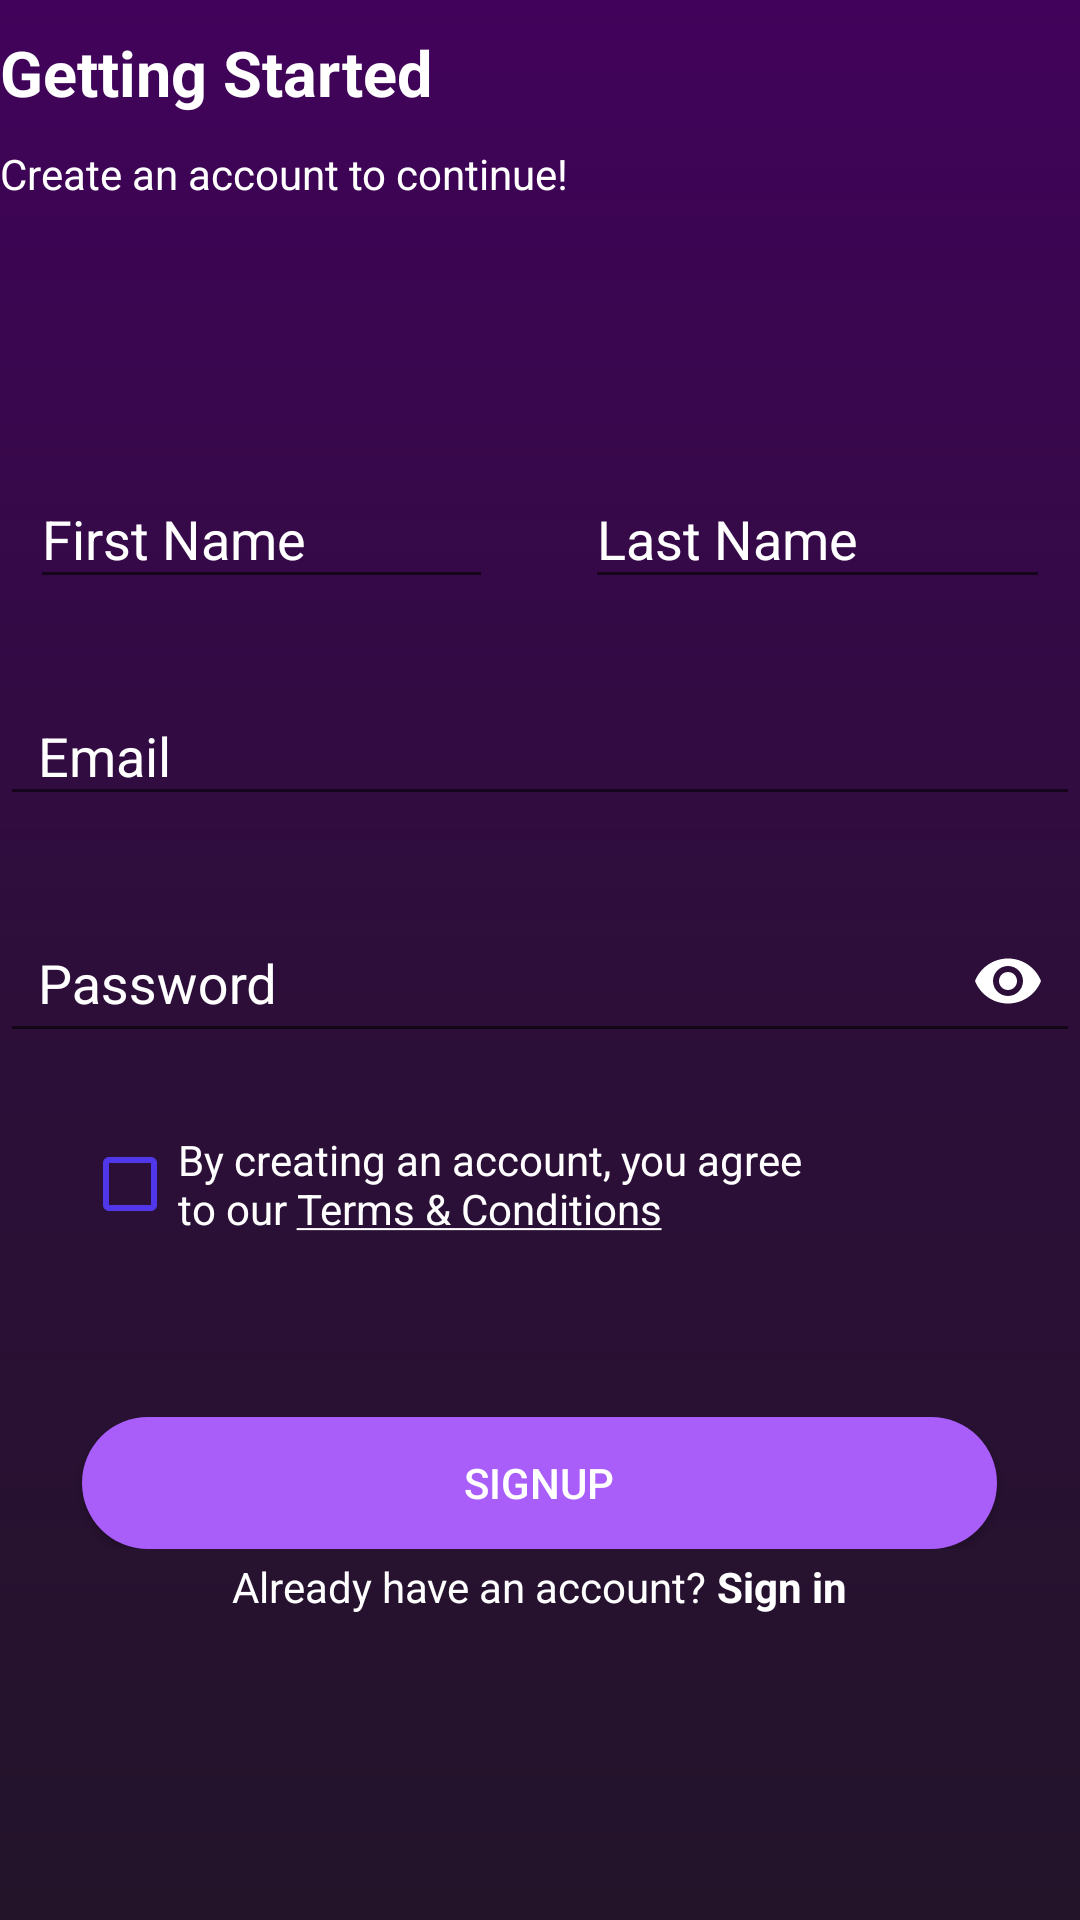

Android layout source for this screen:
<!-- AndroidManifest.xml: application theme AppTheme -->
<!-- res/layout/signup.xml -->
<?xml version="1.0" encoding="utf-8"?>
<LinearLayout xmlns:android="http://schemas.android.com/apk/res/android"
    xmlns:app="http://schemas.android.com/apk/res-auto"
    android:orientation="vertical"
    android:layout_width="match_parent"
    android:layout_marginBottom="10dp"
    android:background="@android:color/transparent"
    android:layout_height="600dp">
    <Space
        android:layout_width="match_parent"
        android:layout_height="10dp"/>
    <TextView
        android:textSize="21dp"
        android:textColor="?android:attr/colorAccent"
        android:text="Getting Started"
        android:textStyle="bold"
        android:layout_width="wrap_content"
        android:layout_height="wrap_content"/>
    <Space
        android:layout_width="match_parent"
        android:layout_height="10dp"/>
    <TextView
        android:textColor="?android:attr/colorAccent"
        android:text="Create an account to continue!"
        android:layout_width="wrap_content"
        android:layout_height="wrap_content"/>
    <Space
        android:layout_width="match_parent"
        android:layout_height="70dp"/>
    <LinearLayout
        android:layout_marginRight="10dp"
        android:layout_marginLeft="10dp"
        android:orientation="horizontal"
        android:layout_marginTop="10dp"
        android:layout_width="match_parent"
        android:layout_height="wrap_content">
        <com.google.android.material.textfield.TextInputLayout
            android:layout_width="0dp"
            android:layout_weight="1"
            app:hintTextColor="@color/colorPrimary"
            android:textColorHint="?android:attr/colorAccent"
            android:layout_height="wrap_content">
            <com.google.android.material.textfield.TextInputEditText
                android:layout_width="match_parent"
                android:hint="First Name"
                android:id="@+id/firstname"
                android:layout_height="match_parent"/>
        </com.google.android.material.textfield.TextInputLayout>
        <Space
            android:layout_weight="0.2"
            android:layout_width="0dp"
            android:layout_height="match_parent"/>
        <com.google.android.material.textfield.TextInputLayout
            android:layout_width="0dp"
            android:layout_weight="1"
            app:hintTextColor="@color/colorPrimary"
            android:textColorHint="?android:attr/colorAccent"
            android:layout_height="wrap_content">
            <com.google.android.material.textfield.TextInputEditText
                android:layout_width="match_parent"
                android:hint="Last Name"
                android:id="@+id/lastname"
                android:layout_height="match_parent"/>
        </com.google.android.material.textfield.TextInputLayout>
    </LinearLayout>
    <Space
        android:layout_width="match_parent"
        android:layout_height="20dp"/>
            <com.google.android.material.textfield.TextInputLayout
                android:layout_width="match_parent"
                app:hintTextColor="@color/colorPrimary"
                android:textColorHint="?android:attr/colorAccent"
                android:layout_height="wrap_content">
                <com.google.android.material.textfield.TextInputEditText
                    android:layout_width="match_parent"
                    android:hint="  Email"
                    android:drawableLeft="@drawable/ic_baseline_person_24"
                    android:id="@+id/email"
                    android:inputType="textEmailAddress"
                    android:layout_height="match_parent"/>
            </com.google.android.material.textfield.TextInputLayout>
    <Space
        android:layout_width="match_parent"
        android:layout_height="20dp"/>
            <com.google.android.material.textfield.TextInputLayout
                android:layout_width="match_parent"
                app:hintTextColor="@color/colorPrimary"
                app:passwordToggleEnabled="true"
                app:passwordToggleTint="?android:attr/colorAccent"
                android:textColorHint="?android:attr/colorAccent"
                android:layout_height="wrap_content">
                <com.google.android.material.textfield.TextInputEditText
                    android:layout_width="match_parent"
                    android:hint="  Password"
                    android:drawableStart="@drawable/ic_baseline_lock_24"
                    android:id="@+id/password"
                    android:inputType="textPassword"
                    android:layout_height="match_parent"/>
            </com.google.android.material.textfield.TextInputLayout>
    <Space
        android:layout_width="match_parent"
        android:layout_height="20dp"/>
    <Space
        android:layout_width="match_parent"
        android:layout_height="6dp"/>
    <LinearLayout
        android:layout_marginLeft="10dp"
        android:layout_marginRight="35dp"
        android:layout_gravity="center"
        android:layout_width="wrap_content"
        android:orientation="horizontal"
        android:layout_height="wrap_content">
        <CheckBox
            android:textColor="?android:attr/colorAccent"
            android:text="@string/terms1"
            android:id="@+id/termsandconditions"
            android:buttonTint="?android:attr/colorPrimary"
            android:layout_width="wrap_content"
            android:layout_marginLeft="30dp"
            android:layout_marginRight="30dp"
            android:layout_height="wrap_content"/>
    </LinearLayout>
    <Space
        android:layout_width="match_parent"
        android:layout_height="60dp"/>
    <FrameLayout
        android:layout_gravity="center"
        android:layout_width="match_parent"
        android:layout_height="wrap_content">
        <Button
            android:textColor="@color/colorPrimaryDark"
            android:layout_width="305dp"
            android:text="Signup"
            android:elevation="20dp"
            android:layout_gravity="center_horizontal"
            android:background="@drawable/button_back"
            android:id="@+id/loginbut"
            android:layout_height="44dp"/>
        <com.wang.avi.AVLoadingIndicatorView
            android:layout_width="wrap_content"
            app:indicatorName="BallScaleRippleMultipleIndicator"
            android:layout_gravity="center"
            android:id="@+id/avunderthehood"
            app:indicatorColor="@color/blue"
            android:layout_height="match_parent"/>
    </FrameLayout>
    <Space
        android:layout_width="match_parent"
        android:layout_height="3dp"/>
    <LinearLayout
        android:id="@+id/changepage"
        android:layout_width="wrap_content"
        android:layout_gravity="center_horizontal"
        android:orientation="horizontal"
        android:layout_height="wrap_content">
        <TextView
            android:textColor="?android:attr/colorAccent"
            android:layout_width="wrap_content"
            android:layout_height="wrap_content"
            android:text="Already have an account? "/>
        <TextView
            android:textStyle="bold"
            android:textColor="?android:attr/colorAccent"
            android:layout_width="wrap_content"
            android:layout_height="wrap_content"
            android:text="Sign in"/>
    </LinearLayout>
</LinearLayout>
<!-- resources referenced by this layout -->
<resources>
  <color name="blue">#5271ff</color>
  <color name="colorPrimary">@color/blue</color>
  <color name="colorPrimaryDark">#FFFFFF</color>
  <!-- drawable button_back (drawable) -->
  <?xml version="1.0" encoding="utf-8"?>
  <shape
      android:shape="rectangle"
      xmlns:android="http://schemas.android.com/apk/res/android">
      <solid android:color="#A95EFA"/>
      <corners android:radius="30dp"/>
  </shape>
  <string name="terms1">    By creating an account, you agree to our <a href="https://www.google.com">Terms &amp; Conditions</a></string>
  <style name="AppTheme" parent="Theme.AppCompat.Light.DarkActionBar">
          <item name="colorPrimary">#5037E9</item>
          <item name="colorPrimaryDark">#41025B</item>
          <item name="color1">#ff69b4</item>
          <item name="color2">#9400d3</item>
          <item name="colorAccent">#FFFFFF</item>
          <item name="extra">#4D0C67</item>
          <item name="button">#FA8867</item>
          <item name="android:windowBackground">@drawable/background</item>
      </style>
  <!-- drawable background (drawable) -->
  <?xml version="1.0" encoding="utf-8"?>
  <shape
  android:shape="rectangle"
      xmlns:android="http://schemas.android.com/apk/res/android">
  <gradient android:startColor="#41025B"
      android:centerColor="#2D0E3A"
      android:angle="270"
      android:endColor="#23142A"/>
  </shape>
</resources>
